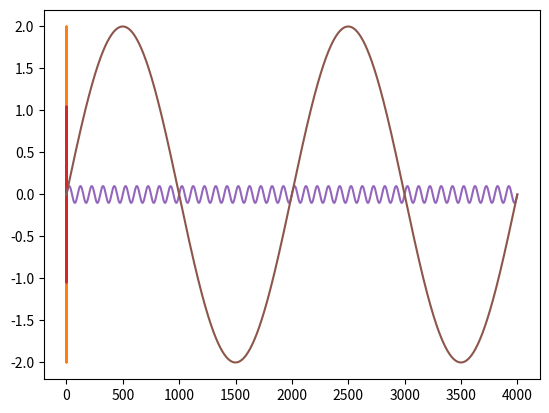

Source code (Python):
import numpy as np
from matplotlib import pyplot as plt
N = 4000
dur_f = 2
time = np.linspace(0,dur_f,N)

signal1_np = 0.1*np.sin(2*np.pi*time*20)
signal2_np = 2*np.sin(2*np.pi*time*1)

plt.plot(time,signal1_np)
plt.plot(time,signal2_np)

mic1 = .9*signal1_np + 0.1*signal2_np
mic2 = 0.5*signal1_np + 0.5*signal2_np
plt.plot(time,mic1)
plt.plot(time,mic2)


A = np.array([[0.9,0.5],[0.1,0.5]])

signal1_np = signal1_np.reshape(N,1)
signal2_np = signal2_np.reshape(N,1)
sources_arr = np.concatenate( (signal1_np, signal2_np) , axis=1)


mics_arr = sources_arr.dot(A)
mics_arr.shape

B = np.linalg.inv(A)
recon_arr = mics_arr.dot(B)

plt.plot(recon_arr)


